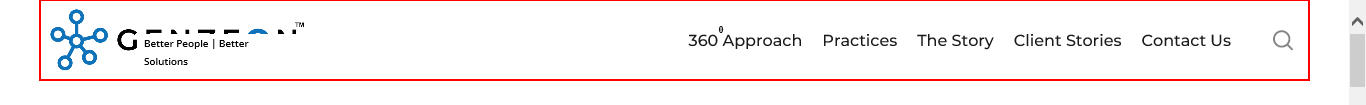
Workflow: Main

Step 1: get-text from the element

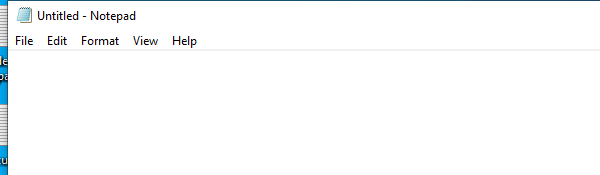
Step 2: Open Application 'notepad.exe Untitled' on the element in window 'Untitled - Notepad' (notepad.exe)

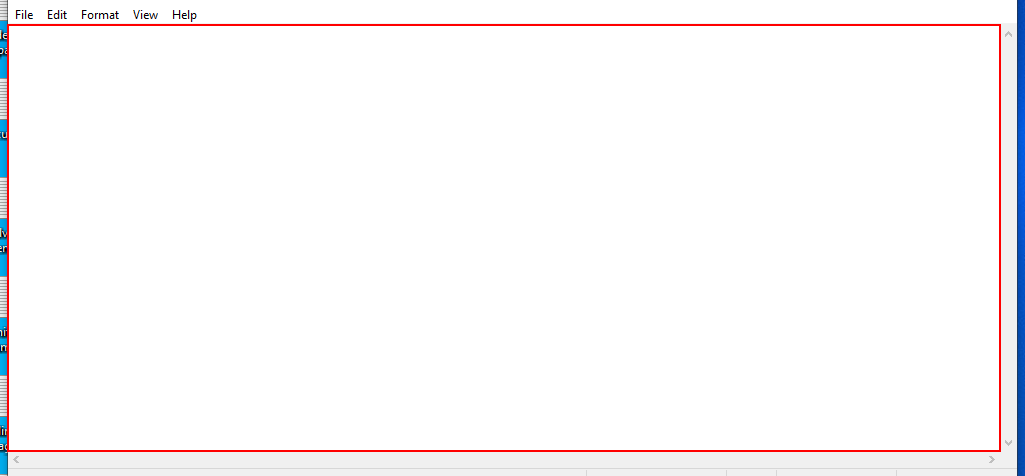
Step 3: type [GetText] into the editable text 'Text Editor'

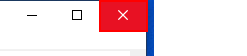
Step 4: click on the push button 'Close' in window '*Untitled - Notepad' (notepad.exe)

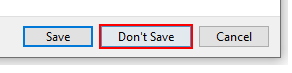
Step 5: click on the button 'Don't Save' in window 'Notepad' (notepad.exe)